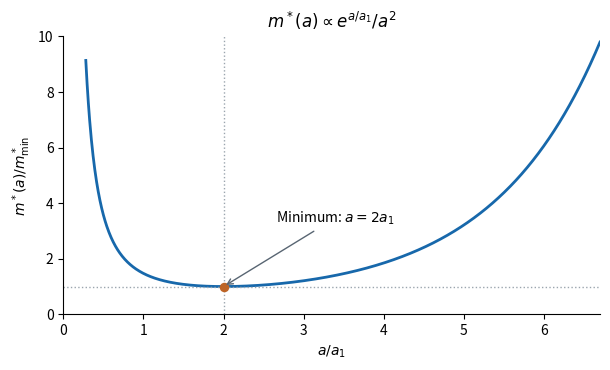

Here is the Python script that generated this plot: (Note: this script raises an exception after producing the figure.)
"""Original tight-binding effective-mass curve; write PNG to cwd.

Tested with Python 3.14, NumPy and Matplotlib; see root pyproject.toml.
The curve is the specified model, not a microscopic small-spacing prediction.
"""

from pathlib import Path

import matplotlib

matplotlib.use("Agg")
import matplotlib.pyplot as plt
import numpy as np


def main():
    spacing = np.linspace(.28, 6.7, 1200)
    mass = np.exp(spacing - 2) * (2 / spacing)**2
    fig, ax = plt.subplots(figsize=(6.2, 3.8), facecolor="white")
    ax.plot(spacing, mass, lw=2, color="#1768ab")
    ax.scatter([2], [1], s=34, color="#bd6426", zorder=3)
    ax.axvline(2, ls=":", lw=1, color="#9ba5ae")
    ax.axhline(1, ls=":", lw=1, color="#9ba5ae")
    ax.annotate(r"Minimum: $a=2a_1$", xy=(2, 1), xytext=(2.65, 3.3),
                arrowprops={"arrowstyle": "->", "color": "#586572"}, fontsize=10)
    ax.set(xlim=(0, 6.7), ylim=(0, 10), xlabel=r"$a/a_1$", ylabel=r"$m^*(a)/m^*_{\min}$")
    ax.set_title(r"$m^*(a)\propto e^{a/a_1}/a^2$")
    ax.spines[["top", "right"]].set_visible(False)
    fig.tight_layout()
    fig.savefig(Path.cwd() / (Path(__file__).stem + ".png"), dpi=125, facecolor="white")
    plt.close(fig)


if __name__ == "__main__":
    main()
